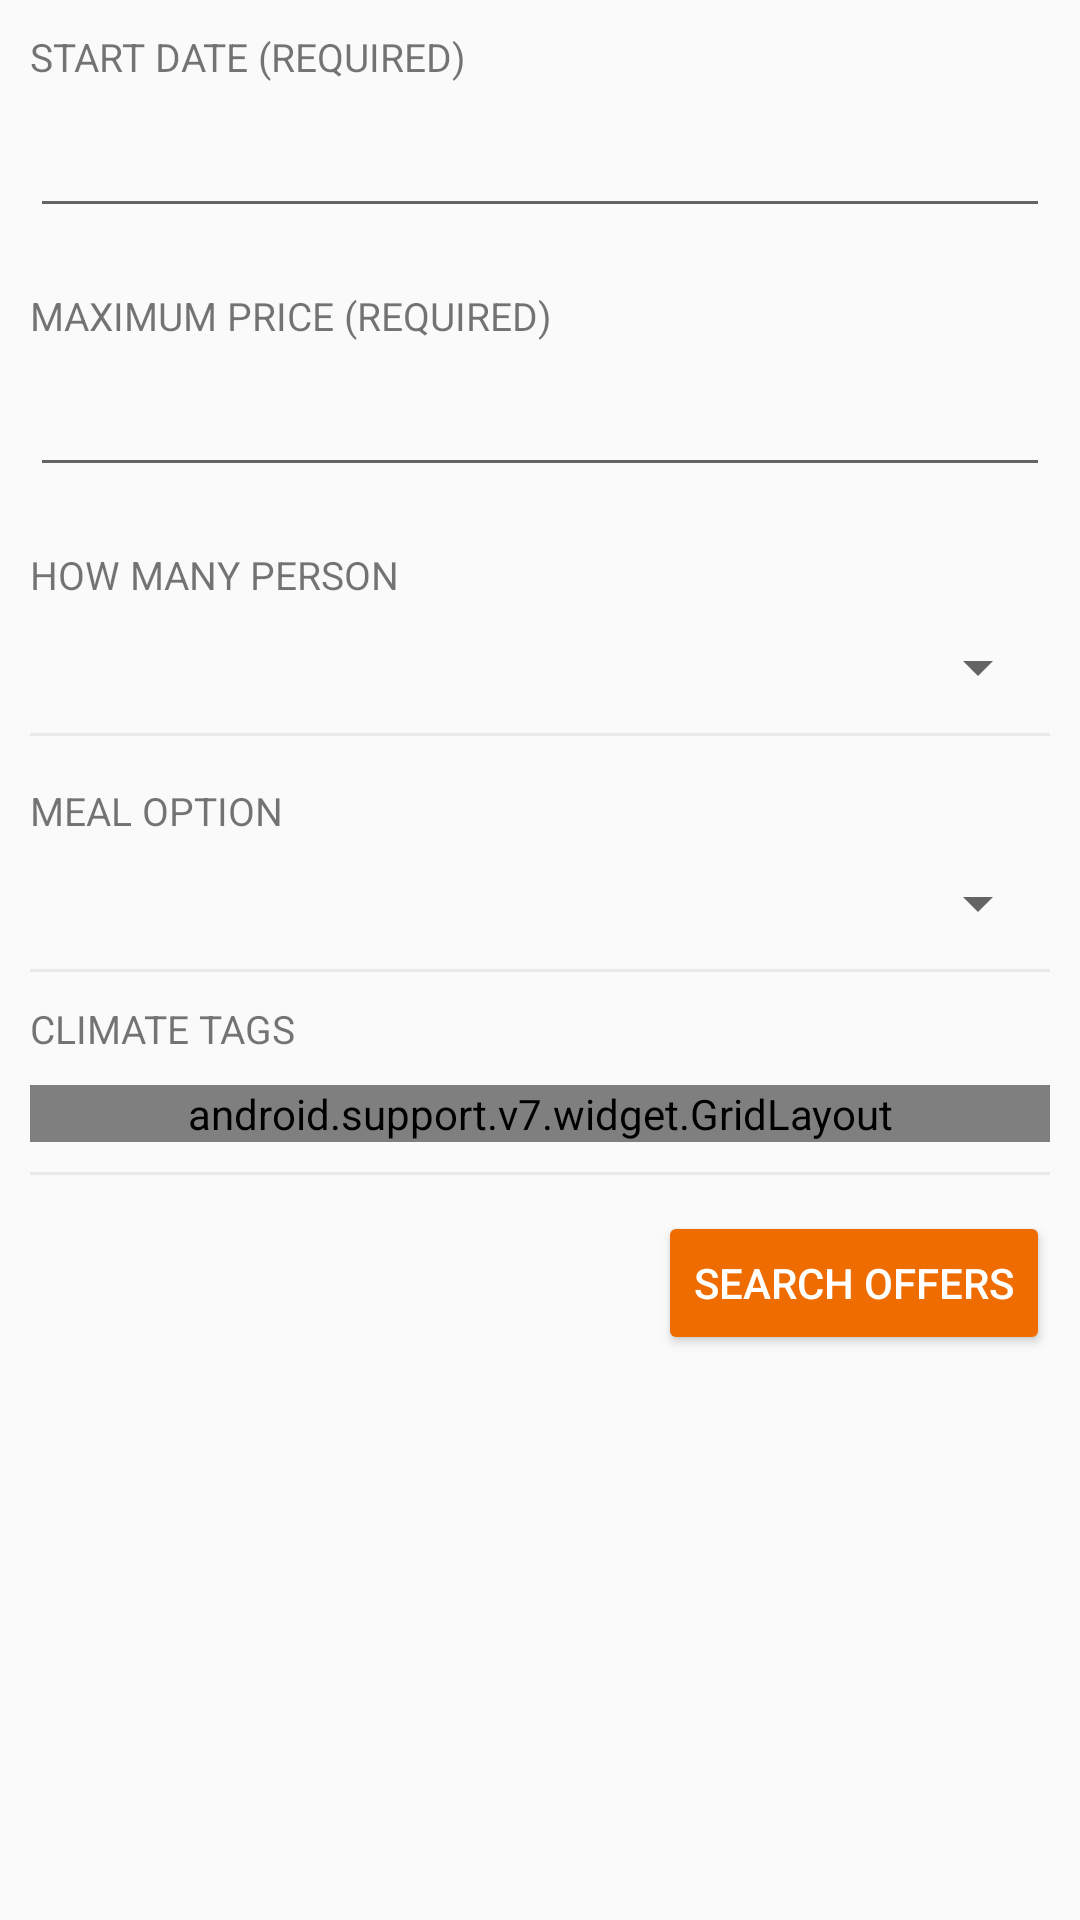

Here is an Android app screen rendered from its layout file. Give the layout XML and the strings, colors and styles it references.
<!-- AndroidManifest.xml: application theme AppTheme -->
<!-- res/layout/activity_search.xml -->
<?xml version="1.0" encoding="utf-8"?>
<ScrollView xmlns:android="http://schemas.android.com/apk/res/android"
    xmlns:app="http://schemas.android.com/apk/res-auto"
    android:layout_width="match_parent"
    android:layout_height="match_parent">

    <LinearLayout
        android:id="@+id/search_root_view"
        android:layout_width="match_parent"
        android:layout_height="wrap_content"
        android:orientation="vertical"
        android:padding="10dp">

        <TextView
            style="@style/search_label"
            android:text="@string/search_label_date" />

        <android.support.design.widget.TextInputLayout
            android:id="@+id/date_start_error_label"
            android:layout_width="match_parent"
            android:layout_height="wrap_content"
            app:errorEnabled="true">

            <EditText
                android:id="@+id/date_start_input"
                android:layout_width="match_parent"
                android:layout_height="wrap_content"
                android:ems="10"
                android:focusable="false"
                android:inputType="date"
                android:textSize="@dimen/search_activity_text_normal" />

        </android.support.design.widget.TextInputLayout>

        <TextView
            style="@style/search_label"
            android:text="@string/search_label_price" />

        <android.support.design.widget.TextInputLayout
            android:id="@+id/price_error_label"
            android:layout_width="match_parent"
            android:layout_height="wrap_content"
            app:errorEnabled="true">

            <EditText
                android:id="@+id/price_input"
                android:layout_width="match_parent"
                android:layout_height="wrap_content"
                android:ems="10"
                android:inputType="numberDecimal"
                android:textSize="@dimen/search_activity_text_normal" />

        </android.support.design.widget.TextInputLayout>

        <TextView
            style="@style/search_label"
            android:text="@string/search_label_persons" />

        <Spinner
            android:id="@+id/person_count_spinner"
            android:layout_width="match_parent"
            android:layout_height="wrap_content"
            android:layout_marginBottom="10dp"
            android:layout_marginTop="10dp"
            android:spinnerMode="dropdown" />

        <View
            style="@style/separator_style"
            android:layout_marginBottom="16dp" />

        <TextView
            style="@style/search_label"
            android:text="@string/search_label_meals" />

        <Spinner
            android:id="@+id/meal_spinner"
            android:layout_width="match_parent"
            android:layout_height="wrap_content"
            android:layout_marginBottom="10dp"
            android:layout_marginTop="10dp"
            android:spinnerMode="dropdown" />

        <View style="@style/separator_style" />

        <TextView
            style="@style/search_label"
            android:layout_marginBottom="10dp"
            android:layout_marginTop="10dp"
            android:text="@string/search_label_climate" />

        <android.support.v7.widget.GridLayout
            android:id="@+id/check_box_root"
            android:layout_width="match_parent"
            android:layout_height="wrap_content">

            <CheckBox
                style="@style/search_activity_check_box"
                android:layout_width="@dimen/search_activity_check_box_width"
                android:text="@string/placeholder_checkbox"
                app:layout_column="0"
                app:layout_row="0" />

            <CheckBox
                style="@style/search_activity_check_box"
                android:text="@string/placeholder_checkbox"
                app:layout_column="1"
                app:layout_row="0" />

            <CheckBox
                style="@style/search_activity_check_box"
                android:text="@string/placeholder_checkbox"
                app:layout_column="0"
                app:layout_row="1" />

            <CheckBox
                style="@style/search_activity_check_box"
                android:text="@string/placeholder_checkbox"
                app:layout_column="1"
                app:layout_row="1" />

            <CheckBox
                style="@style/search_activity_check_box"
                android:text="@string/placeholder_checkbox"
                app:layout_column="0"
                app:layout_row="2" />

            <CheckBox
                style="@style/search_activity_check_box"
                android:text="@string/placeholder_checkbox"
                app:layout_column="1"
                app:layout_row="2" />

            <CheckBox
                style="@style/search_activity_check_box"
                android:text="@string/placeholder_checkbox"
                app:layout_column="0"
                app:layout_row="3" />

        </android.support.v7.widget.GridLayout>

        <View
            style="@style/separator_style"
            android:layout_marginBottom="4dp"
            android:layout_marginTop="10dp" />

        <Button
            android:id="@+id/search_button"
            style="@style/Base.Widget.AppCompat.Button.Colored"
            android:layout_width="wrap_content"
            android:layout_height="wrap_content"
            android:layout_gravity="end"
            android:layout_marginTop="8dp"
            android:text="@string/search_button" />

    </LinearLayout>

</ScrollView>
<!-- resources referenced by this layout -->
<resources>
  <dimen name="search_activity_check_box_width">150dp</dimen>
  <dimen name="search_activity_text_normal">15sp</dimen>
  <string name="search_button">Search offers</string>
  <string name="search_label_climate">Climate tags</string>
  <string name="search_label_date">Start date (required)</string>
  <string name="search_label_meals">Meal option</string>
  <string name="search_label_persons">How many person</string>
  <string name="search_label_price">Maximum price (Required)</string>
  <style name="search_activity_check_box">
          <item name="android:layout_width">wrap_content</item>
          <item name="android:layout_height">wrap_content</item>
          <item name="android:checked">false</item>
          <item name="android:padding">8dp</item>
          <item name="android:layout_gravity">center</item>
          <item name="android:textSize">@dimen/search_activity_text_normal</item>
          <item name="android:layout_marginRight">20dp</item>
      </style>
  <style name="search_label">
          <item name="android:layout_width">wrap_content</item>
          <item name="android:layout_height">wrap_content</item>
          <item name="android:textAllCaps">true</item>
          <item name="android:textSize">@dimen/search_activity_label_normal</item>
      </style>
  <style name="separator_style">
          <item name="android:layout_width">wrap_content</item>
          <item name="android:layout_height">1dp</item>
          <item name="android:background">@color/separatorColor</item>
      </style>
  <style name="AppTheme" parent="Theme.AppCompat.Light.DarkActionBar">
          <item name="colorPrimary">@color/colorPrimary</item>
          <item name="colorPrimaryDark">@color/colorPrimaryDark</item>
          <item name="colorAccent">@color/colorAccent</item>
      </style>
  <dimen name="search_activity_label_normal">13sp</dimen>
  <color name="separatorColor">#1000</color>
  <color name="colorPrimary">#039BE5</color>
  <color name="colorPrimaryDark">#0277bd</color>
  <color name="colorAccent">#EF6C00</color>
</resources>
